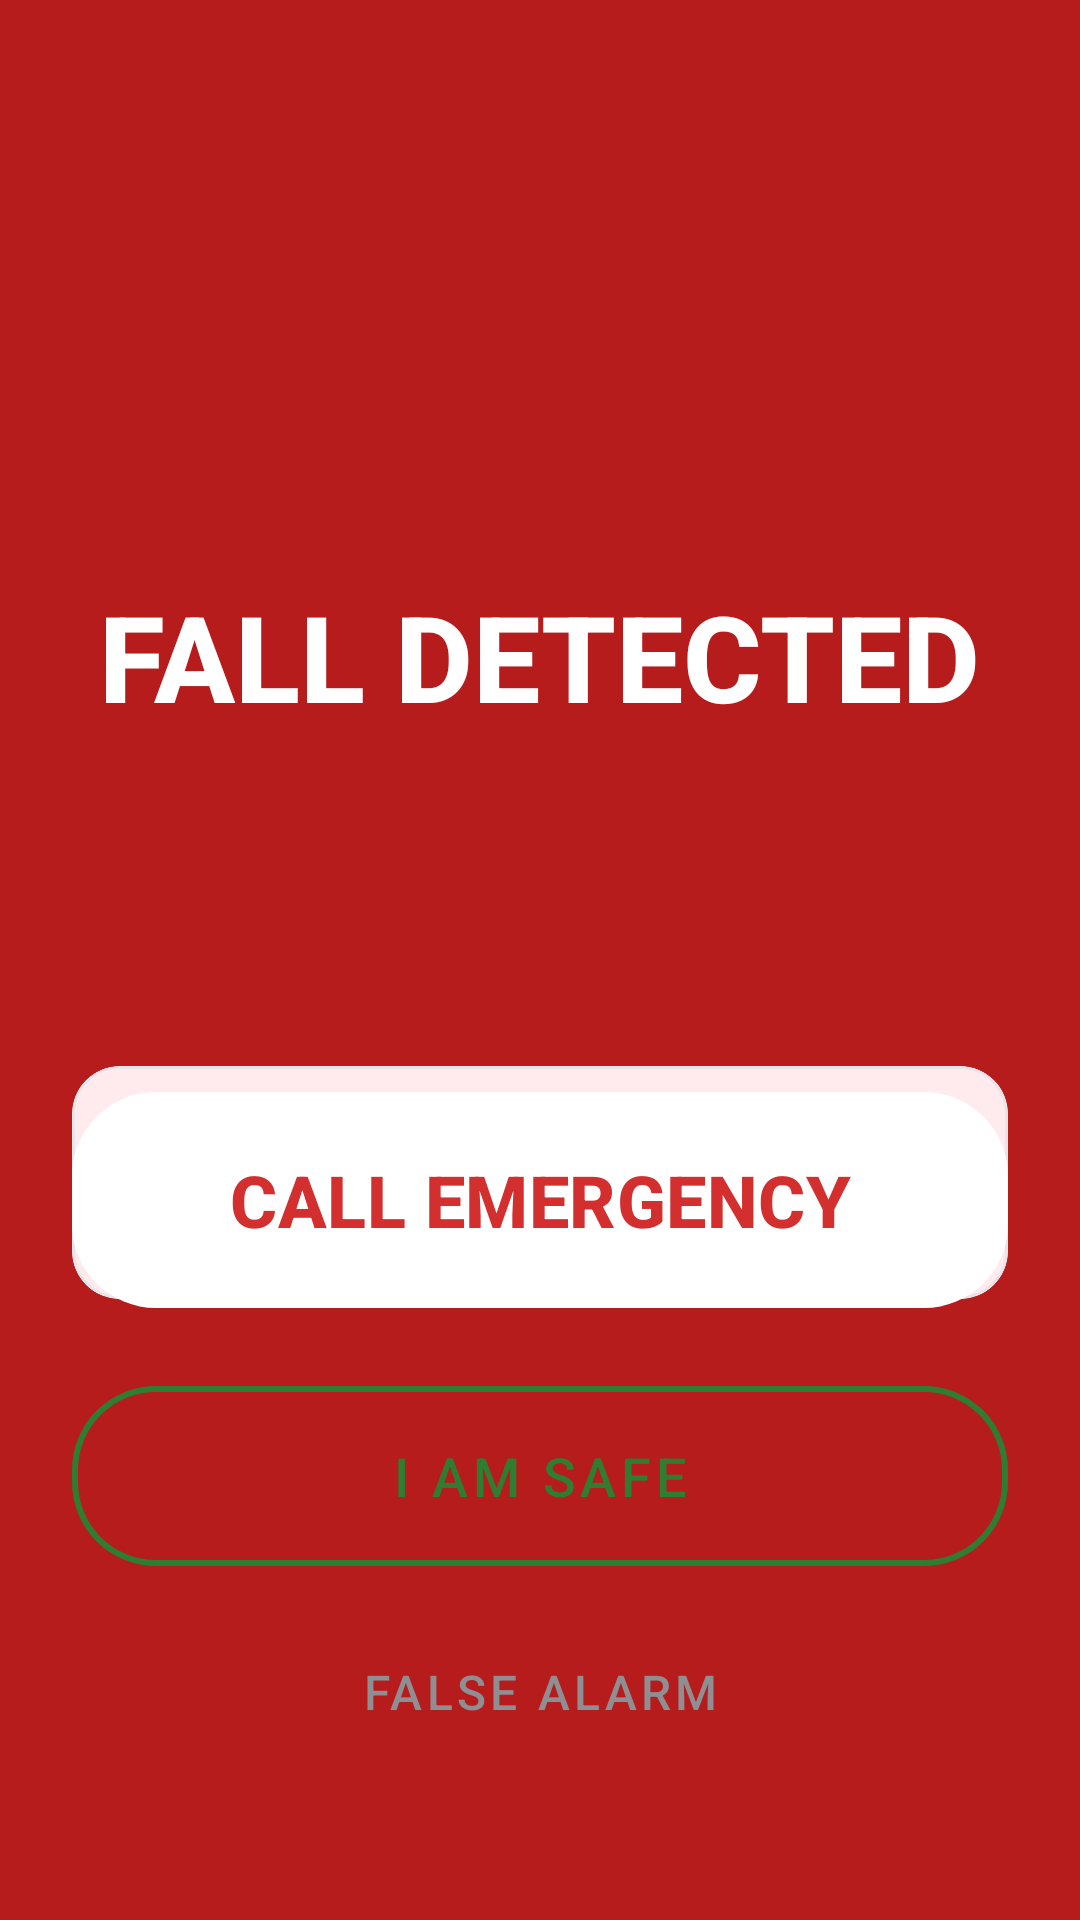

Android layout source for this screen:
<!-- AndroidManifest.xml: activity theme Theme.SafeStep.Fullscreen -->
<!-- res/layout/activity_alert.xml -->
<?xml version="1.0" encoding="utf-8"?>
<androidx.constraintlayout.widget.ConstraintLayout xmlns:android="http://schemas.android.com/apk/res/android"
    xmlns:app="http://schemas.android.com/apk/res-auto"
    xmlns:tools="http://schemas.android.com/tools"
    android:layout_width="match_parent"
    android:layout_height="match_parent"
    android:background="@color/alertBackground"
    android:keepScreenOn="true"
    tools:context=".ui.AlertActivity">

    
    <ImageView
        android:id="@+id/ivAlertIcon"
        android:layout_width="@dimen/alert_icon_size"
        android:layout_height="@dimen/alert_icon_size"
        android:layout_marginTop="@dimen/spacing_xxl"
        android:src="@drawable/ic_fall_alert"
        android:contentDescription="@string/alert_title"
        app:layout_constraintEnd_toEndOf="parent"
        app:layout_constraintStart_toStartOf="parent"
        app:layout_constraintTop_toTopOf="parent"
        app:tint="@color/alertPrimary" />

    
    <TextView
        android:id="@+id/tvAlertTitle"
        android:layout_width="wrap_content"
        android:layout_height="wrap_content"
        android:layout_marginTop="@dimen/spacing_lg"
        android:text="@string/alert_title"
        android:textColor="@color/white"
        android:textSize="@dimen/alert_title_size"
        android:textStyle="bold"
        android:fontFamily="sans-serif-medium"
        app:layout_constraintEnd_toEndOf="parent"
        app:layout_constraintStart_toStartOf="parent"
        app:layout_constraintTop_toBottomOf="@id/ivAlertIcon" />

    
    <TextView
        android:id="@+id/tvDeviceInfo"
        android:layout_width="wrap_content"
        android:layout_height="wrap_content"
        android:layout_marginTop="@dimen/spacing_md"
        android:textColor="@color/onBackgroundMuted"
        android:textSize="@dimen/alert_device_size"
        tools:text="Device: ESP32_01"
        app:layout_constraintEnd_toEndOf="parent"
        app:layout_constraintStart_toStartOf="parent"
        app:layout_constraintTop_toBottomOf="@id/tvAlertTitle" />

    
    <TextView
        android:id="@+id/tvTimestamp"
        android:layout_width="wrap_content"
        android:layout_height="wrap_content"
        android:layout_marginTop="@dimen/spacing_sm"
        android:textColor="@color/onSurfaceMuted"
        android:textSize="@dimen/text_body_medium"
        tools:text="12:45 PM"
        app:layout_constraintEnd_toEndOf="parent"
        app:layout_constraintStart_toStartOf="parent"
        app:layout_constraintTop_toBottomOf="@id/tvDeviceInfo" />

    
    <com.google.android.material.card.MaterialCardView
        android:id="@+id/cardImpactData"
        android:layout_width="0dp"
        android:layout_height="wrap_content"
        android:layout_marginHorizontal="@dimen/spacing_lg"
        android:layout_marginTop="@dimen/spacing_xl"
        app:cardBackgroundColor="@color/alertSurface"
        app:cardCornerRadius="@dimen/card_corner_radius"
        app:cardElevation="0dp"
        app:strokeColor="@color/cardBorder"
        app:strokeWidth="1dp"
        app:layout_constraintEnd_toEndOf="parent"
        app:layout_constraintStart_toStartOf="parent"
        app:layout_constraintTop_toBottomOf="@id/tvTimestamp">

        <LinearLayout
            android:layout_width="match_parent"
            android:layout_height="wrap_content"
            android:orientation="horizontal"
            android:padding="@dimen/spacing_md">

            
            <LinearLayout
                android:layout_width="0dp"
                android:layout_height="wrap_content"
                android:layout_weight="1"
                android:gravity="center"
                android:orientation="vertical">

                <TextView
                    android:layout_width="wrap_content"
                    android:layout_height="wrap_content"
                    android:text="@string/impact_label"
                    android:textColor="@color/onSurfaceMuted"
                    android:textSize="@dimen/text_label" />

                <TextView
                    android:id="@+id/tvImpactG"
                    android:layout_width="wrap_content"
                    android:layout_height="wrap_content"
                    android:textColor="@color/white"
                    android:textSize="@dimen/text_title_large"
                    android:textStyle="bold"
                    tools:text="3.05g" />
            </LinearLayout>

            
            <LinearLayout
                android:layout_width="0dp"
                android:layout_height="wrap_content"
                android:layout_weight="1"
                android:gravity="center"
                android:orientation="vertical">

                <TextView
                    android:layout_width="wrap_content"
                    android:layout_height="wrap_content"
                    android:text="@string/pitch_label"
                    android:textColor="@color/onSurfaceMuted"
                    android:textSize="@dimen/text_label" />

                <TextView
                    android:id="@+id/tvPitch"
                    android:layout_width="wrap_content"
                    android:layout_height="wrap_content"
                    android:textColor="@color/white"
                    android:textSize="@dimen/text_title_large"
                    android:textStyle="bold"
                    tools:text="12.4°" />
            </LinearLayout>

            
            <LinearLayout
                android:layout_width="0dp"
                android:layout_height="wrap_content"
                android:layout_weight="1"
                android:gravity="center"
                android:orientation="vertical">

                <TextView
                    android:layout_width="wrap_content"
                    android:layout_height="wrap_content"
                    android:text="@string/roll_label"
                    android:textColor="@color/onSurfaceMuted"
                    android:textSize="@dimen/text_label" />

                <TextView
                    android:id="@+id/tvRoll"
                    android:layout_width="wrap_content"
                    android:layout_height="wrap_content"
                    android:textColor="@color/white"
                    android:textSize="@dimen/text_title_large"
                    android:textStyle="bold"
                    tools:text="5.1°" />
            </LinearLayout>
        </LinearLayout>
    </com.google.android.material.card.MaterialCardView>

    
    <LinearLayout
        android:layout_width="0dp"
        android:layout_height="wrap_content"
        android:layout_marginHorizontal="@dimen/spacing_lg"
        android:layout_marginBottom="@dimen/spacing_xxl"
        android:orientation="vertical"
        app:layout_constraintBottom_toBottomOf="parent"
        app:layout_constraintEnd_toEndOf="parent"
        app:layout_constraintStart_toStartOf="parent">

        
        <com.google.android.material.button.MaterialButton
            android:id="@+id/btnCall"
            android:layout_width="match_parent"
            android:layout_height="@dimen/alert_button_height"
            android:layout_marginBottom="@dimen/spacing_md"
            android:text="@string/btn_call_emergency"
            android:textSize="@dimen/alert_button_text_size"
            android:textStyle="bold"
            android:textColor="@color/alertPrimary"
            app:backgroundTint="@color/white"
            app:cornerRadius="@dimen/button_corner_radius"
            app:icon="@drawable/ic_phone"
            app:iconGravity="textStart"
            app:iconPadding="@dimen/spacing_md"
            app:iconSize="32dp"
            app:iconTint="@color/alertPrimary" />

        
        <com.google.android.material.button.MaterialButton
            android:id="@+id/btnAcknowledge"
            style="@style/Widget.MaterialComponents.Button.OutlinedButton"
            android:layout_width="match_parent"
            android:layout_height="@dimen/button_height_large"
            android:layout_marginBottom="@dimen/spacing_sm"
            android:text="@string/btn_acknowledge"
            android:textSize="@dimen/text_body_large"
            android:textColor="@color/statusOnline"
            app:cornerRadius="@dimen/button_corner_radius"
            app:icon="@drawable/ic_check"
            app:iconGravity="textStart"
            app:iconPadding="@dimen/spacing_sm"
            app:iconTint="@color/statusOnline"
            app:strokeColor="@color/statusOnline"
            app:strokeWidth="2dp" />

        
        <com.google.android.material.button.MaterialButton
            android:id="@+id/btnDismiss"
            style="@style/Widget.MaterialComponents.Button.TextButton"
            android:layout_width="match_parent"
            android:layout_height="@dimen/button_height_medium"
            android:text="@string/btn_dismiss"
            android:textSize="@dimen/text_body_medium"
            android:textColor="@color/onSurfaceMuted" />

    </LinearLayout>

</androidx.constraintlayout.widget.ConstraintLayout>
<!-- resources referenced by this layout -->
<resources>
  <color name="alertBackground">#B71C1C</color>
  <color name="alertPrimary">#D32F2F</color>
  <color name="alertSurface">#FFEBEE</color>
  <color name="cardBorder">#E5E5EA</color>
  <color name="onBackgroundMuted">#6E6E73</color>
  <color name="onSurfaceMuted">#8E8E93</color>
  <color name="statusOnline">#2E7D32</color>
  <color name="white">#FFFFFF</color>
  <dimen name="alert_button_height">80dp</dimen>
  <dimen name="alert_button_text_size">24sp</dimen>
  <dimen name="alert_device_size">24sp</dimen>
  <dimen name="alert_icon_size">120dp</dimen>
  <dimen name="alert_title_size">40sp</dimen>
  <dimen name="button_corner_radius">28dp</dimen>
  <dimen name="button_height_large">72dp</dimen>
  <dimen name="button_height_medium">56dp</dimen>
  <dimen name="card_corner_radius">16dp</dimen>
  <dimen name="spacing_lg">24dp</dimen>
  <dimen name="spacing_md">16dp</dimen>
  <dimen name="spacing_sm">8dp</dimen>
  <dimen name="spacing_xl">32dp</dimen>
  <dimen name="spacing_xxl">48dp</dimen>
  <dimen name="text_body_large">18sp</dimen>
  <dimen name="text_body_medium">16sp</dimen>
  <dimen name="text_label">12sp</dimen>
  <dimen name="text_title_large">22sp</dimen>
  <string name="alert_title">FALL DETECTED</string>
  <string name="btn_acknowledge">I AM SAFE</string>
  <string name="btn_call_emergency">CALL EMERGENCY</string>
  <string name="btn_dismiss">FALSE ALARM</string>
  <string name="impact_label">Impact</string>
  <string name="pitch_label">Pitch</string>
  <string name="roll_label">Roll</string>
  <style name="Theme.SafeStep.Fullscreen" parent="Theme.Material3.Dark.NoActionBar">
          <item name="android:windowFullscreen">true</item>
          <item name="android:keepScreenOn">true</item>
          <item name="android:colorBackground">@color/alertBackground</item>
          <item name="android:statusBarColor">@color/alertPrimary</item>
          <item name="android:navigationBarColor">@color/alertBackground</item>
          <item name="android:textColor">@color/white</item>
          <item name="android:windowLightStatusBar" tools:targetApi="m">false</item>
      </style>
</resources>
